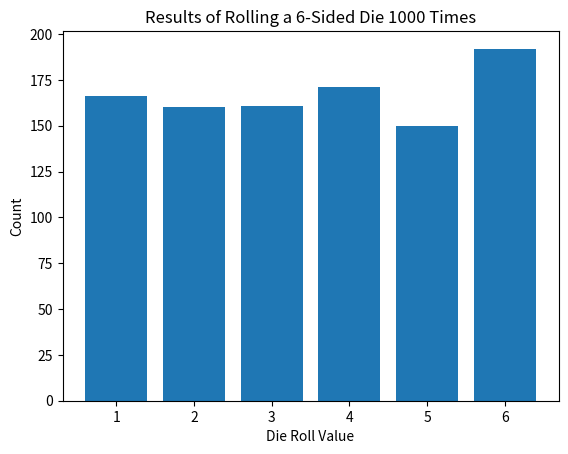

The script that saved this image:
# claude.ai
# ValueError: shape mismatch: objects cannot be broadcast to a single shape.  Mismatch is between arg 0 with shape (6,) and arg 1 with shape (7,).
# after the bug was fixed, this worked nicely!

import matplotlib.pyplot as plt
import numpy as np

# Simulate rolling a 6-sided die 1000 times
rolls = np.random.randint(1, 7, 1000)

# Get the counts for each die roll value
# counts = np.bincount(rolls)
counts, _ = np.histogram(rolls, bins=6)

# # Set the x-axis labels
# x_labels = list(range(1, 7))

# # Plot a histogram with 6 bars (one for each side of the die)
# plt.bar(x_labels, counts)

# Set the x coordinates for the bars
x_pos = np.arange(len(counts))

# Plot the bars 
plt.bar(x_pos, counts, align='center')

# Set ticks and labels  
plt.xticks(x_pos, np.arange(1, 7))  

# Set title and axis labels
plt.title("Results of Rolling a 6-Sided Die 1000 Times")  
plt.xlabel("Die Roll Value")
plt.ylabel("Count")

plt.show()